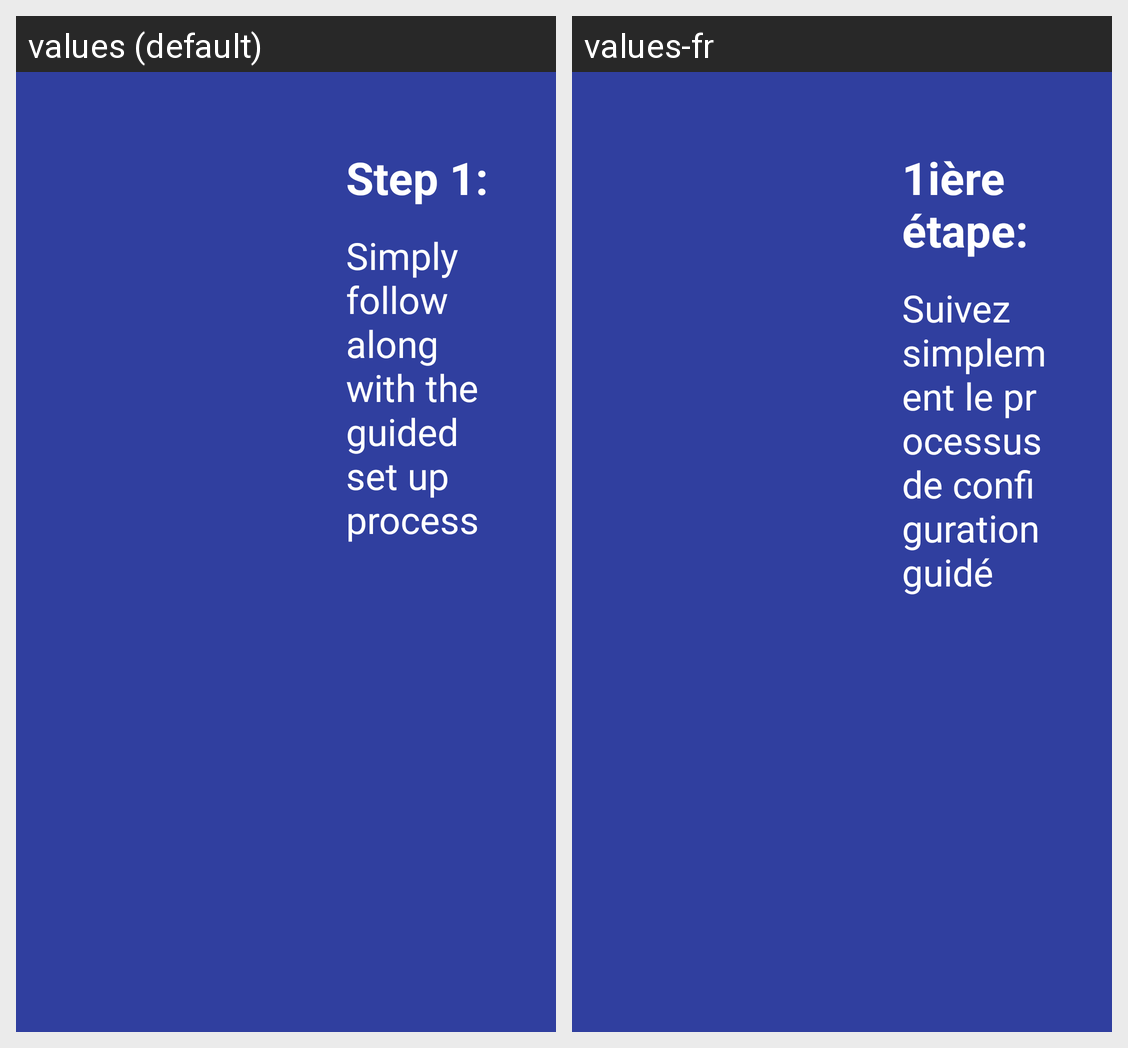

Strings drawn on this Android screen and how each of the app's shown locales translates them:
Android screen res/layout/a_slides_onboarding_2_land.xml rendered under 2 locales, left to right: values (default), values-fr. Device: Nexus 5 (rendered at 1080×1920; each locale shown at half size, 540×960, under a caption strip naming it); theme AppTheme.NoActionBar.
Strings drawn on this screen, with the default value and each locale's value (text and hints the layout hard-codes, and strings that could not be matched under every locale, appear in the picture but are not listed):

a_text2
  values: Simply follow along with the guided set up process
  values-fr: Suivez simplement le processus de configuration guidé

step_1
  values: Step 1:
  values-fr: 1ière étape:
